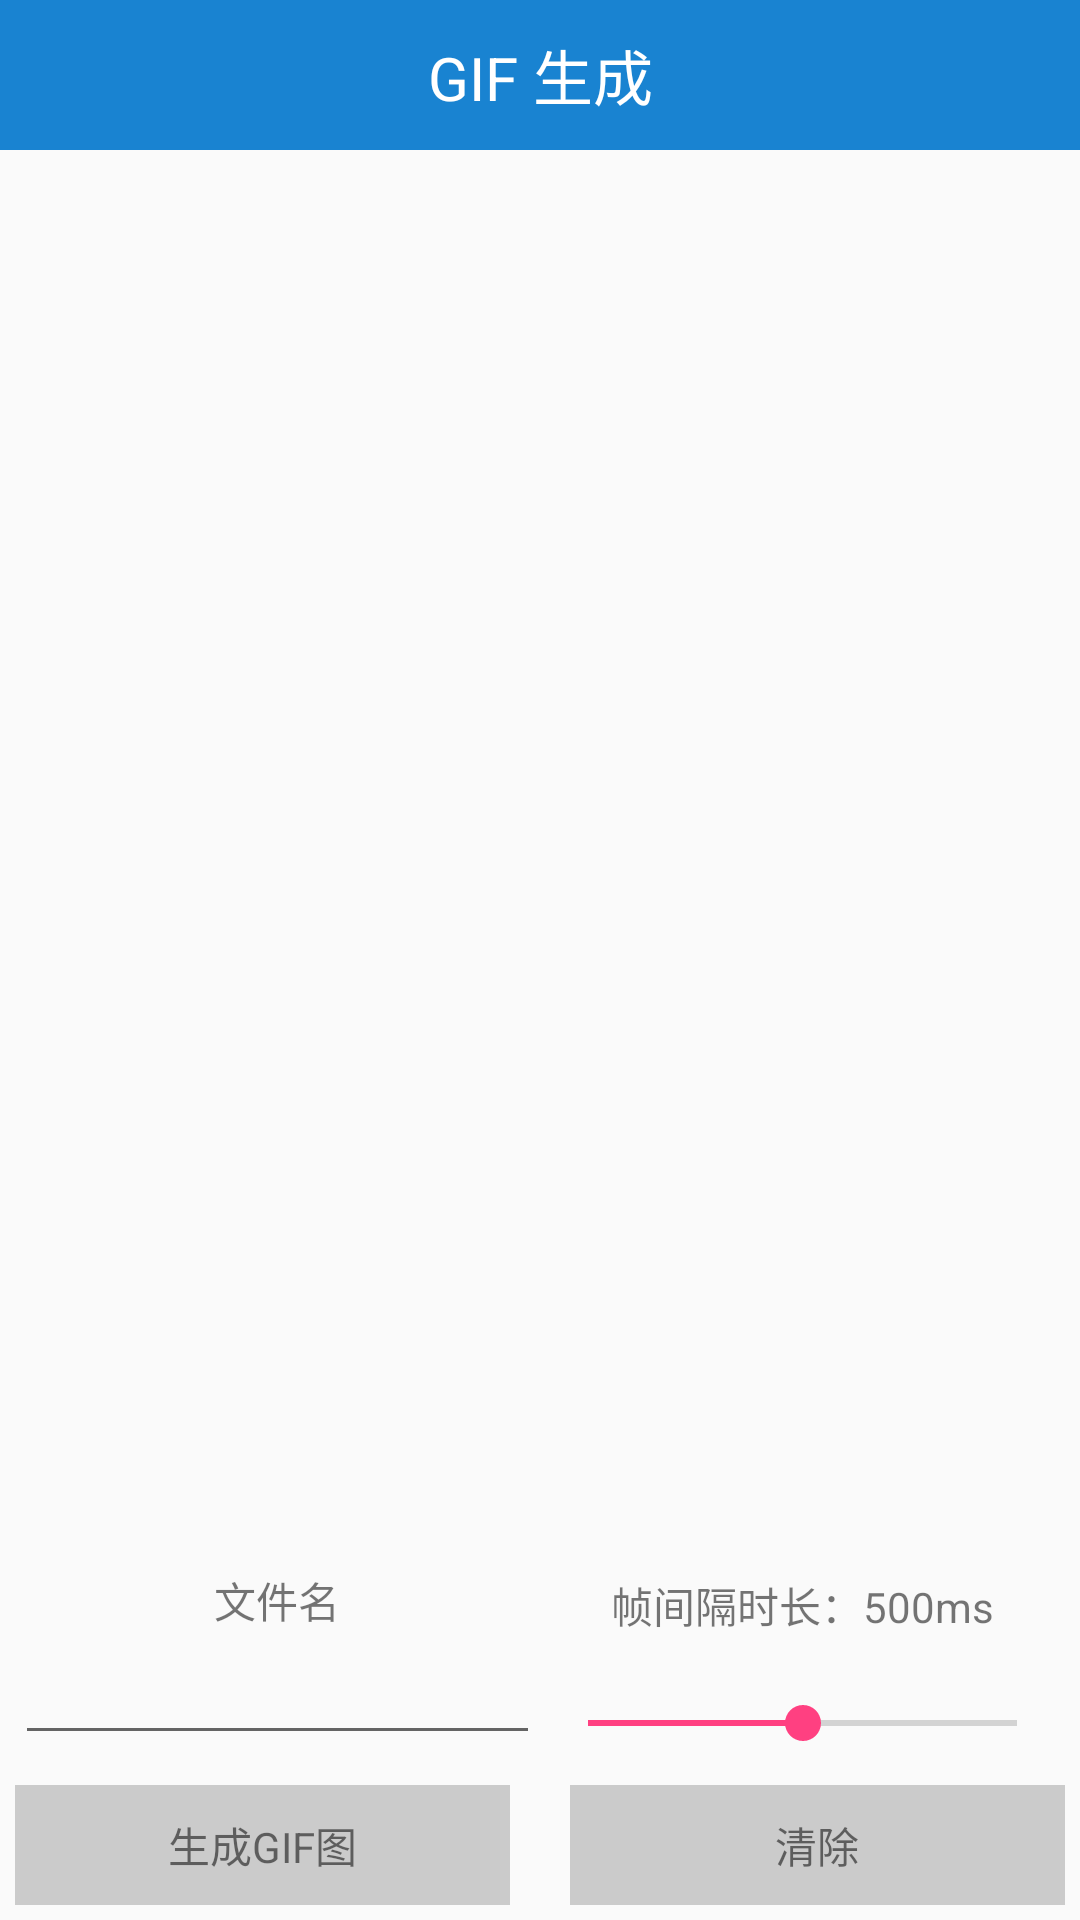

Reconstruct the res/layout file that produces this screen, plus the resources it refers to.
<!-- AndroidManifest.xml: application theme AppTheme -->
<!-- res/layout/activity_gifmaker.xml -->
<?xml version="1.0" encoding="utf-8"?>

<LinearLayout xmlns:android="http://schemas.android.com/apk/res/android"
    xmlns:app="http://schemas.android.com/apk/res-auto"
    android:layout_width="match_parent"
    android:layout_height="match_parent"
    android:orientation="vertical">

    <android.support.v7.widget.Toolbar
        android:id="@+id/tl_head"
        android:layout_width="match_parent"
        android:layout_height="50dp"
        android:background="@color/blue_dark">
        <TextView
            android:id="@+id/tl_title"
            android:layout_width="wrap_content"
            android:layout_height="wrap_content"
            android:layout_gravity="center"
            android:text="GIF 生成"
            android:textSize="20dp"
            android:textColor="#ffffff"
            />
    </android.support.v7.widget.Toolbar>

    <RelativeLayout
        android:layout_width="match_parent"
        android:layout_height="match_parent"
        android:layout_marginLeft="5dp"
        android:layout_marginTop="5dp"
        android:layout_marginRight="5dp"
        android:layout_marginBottom="5dp">

        <GridView
            android:id="@+id/grid_view"
            android:layout_width="match_parent"
            android:layout_height="200dp"
            android:horizontalSpacing="5dp"
            android:numColumns="4"
            android:verticalSpacing="5dp" />

        
        <ImageView
            android:id="@+id/gif_image"
            android:layout_width="200dp"
            android:layout_height="wrap_content"
            android:layout_below="@id/grid_view"
            android:layout_centerHorizontal="true"
            android:contentDescription="@string/app_name" />

        
        <LinearLayout
            android:layout_width="match_parent"
            android:layout_height="wrap_content"
            android:layout_above="@+id/bottom_view"
            android:baselineAligned="false"
            android:orientation="horizontal">

            <LinearLayout
                android:layout_width="0dp"
                android:layout_height="match_parent"
                android:layout_weight="1"
                android:gravity="center"
                android:orientation="vertical">

                <TextView
                    android:layout_width="wrap_content"
                    android:layout_height="wrap_content"
                    android:text="文件名" />

                <EditText
                    android:id="@+id/file_text"
                    android:layout_width="match_parent"
                    android:layout_height="wrap_content" />
            </LinearLayout>

            <LinearLayout
                android:layout_width="0dp"
                android:layout_height="match_parent"
                android:layout_weight="1"
                android:gravity="center"
                android:orientation="vertical">

                <TextView
                    android:id="@+id/delay_text"
                    android:layout_width="wrap_content"
                    android:layout_height="wrap_content"
                    android:text="帧间隔时长：500ms" />

                <SeekBar
                    android:id="@+id/delay_bar"
                    android:layout_width="match_parent"
                    android:layout_height="wrap_content"
                    android:layout_marginTop="20dp"
                    android:max="1000"
                    android:progress="500" />
            </LinearLayout>
        </LinearLayout>

        
        <LinearLayout
            android:id="@+id/bottom_view"
            android:layout_width="match_parent"
            android:layout_height="40dp"
            android:layout_alignParentBottom="true"
            android:layout_marginTop="10dp"
            android:gravity="center"
            android:orientation="horizontal">

            <TextView
                android:id="@+id/generate"
                android:layout_width="0dp"
                android:layout_height="match_parent"
                android:layout_weight="1"
                android:background="#30000000"
                android:gravity="center"
                android:text="生成GIF图" />

            <TextView
                android:id="@+id/clear"
                android:layout_width="0dp"
                android:layout_height="match_parent"
                android:layout_marginLeft="20dp"
                android:layout_weight="1"
                android:background="#30000000"
                android:gravity="center"
                android:text="清除" />
        </LinearLayout>
    </RelativeLayout>
</LinearLayout>
<!-- resources referenced by this layout -->
<resources>
  <color name="blue_dark">#1983d1</color>
  <string name="app_name">Emjoy</string>
  <style name="AppTheme" parent="Theme.AppCompat.Light.NoActionBar">
          
          <item name="colorPrimary">@color/colorPrimary</item>
          <item name="colorPrimaryDark">@color/colorPrimaryDark</item>
          <item name="colorAccent">@color/colorAccent</item>
          <item name="android:actionOverflowButtonStyle">@style/OverFlow</item>
      </style>
  <color name="colorPrimary">#3F51B5</color>
  <color name="colorPrimaryDark">#303F9F</color>
  <color name="colorAccent">#FF4081</color>
  <style name="OverFlow">
          <item name="android:src">@drawable/ic_more</item>
      </style>
  <!-- drawable ic_more: png bitmap (drawable-xhdpi, 664 bytes) -->
</resources>
